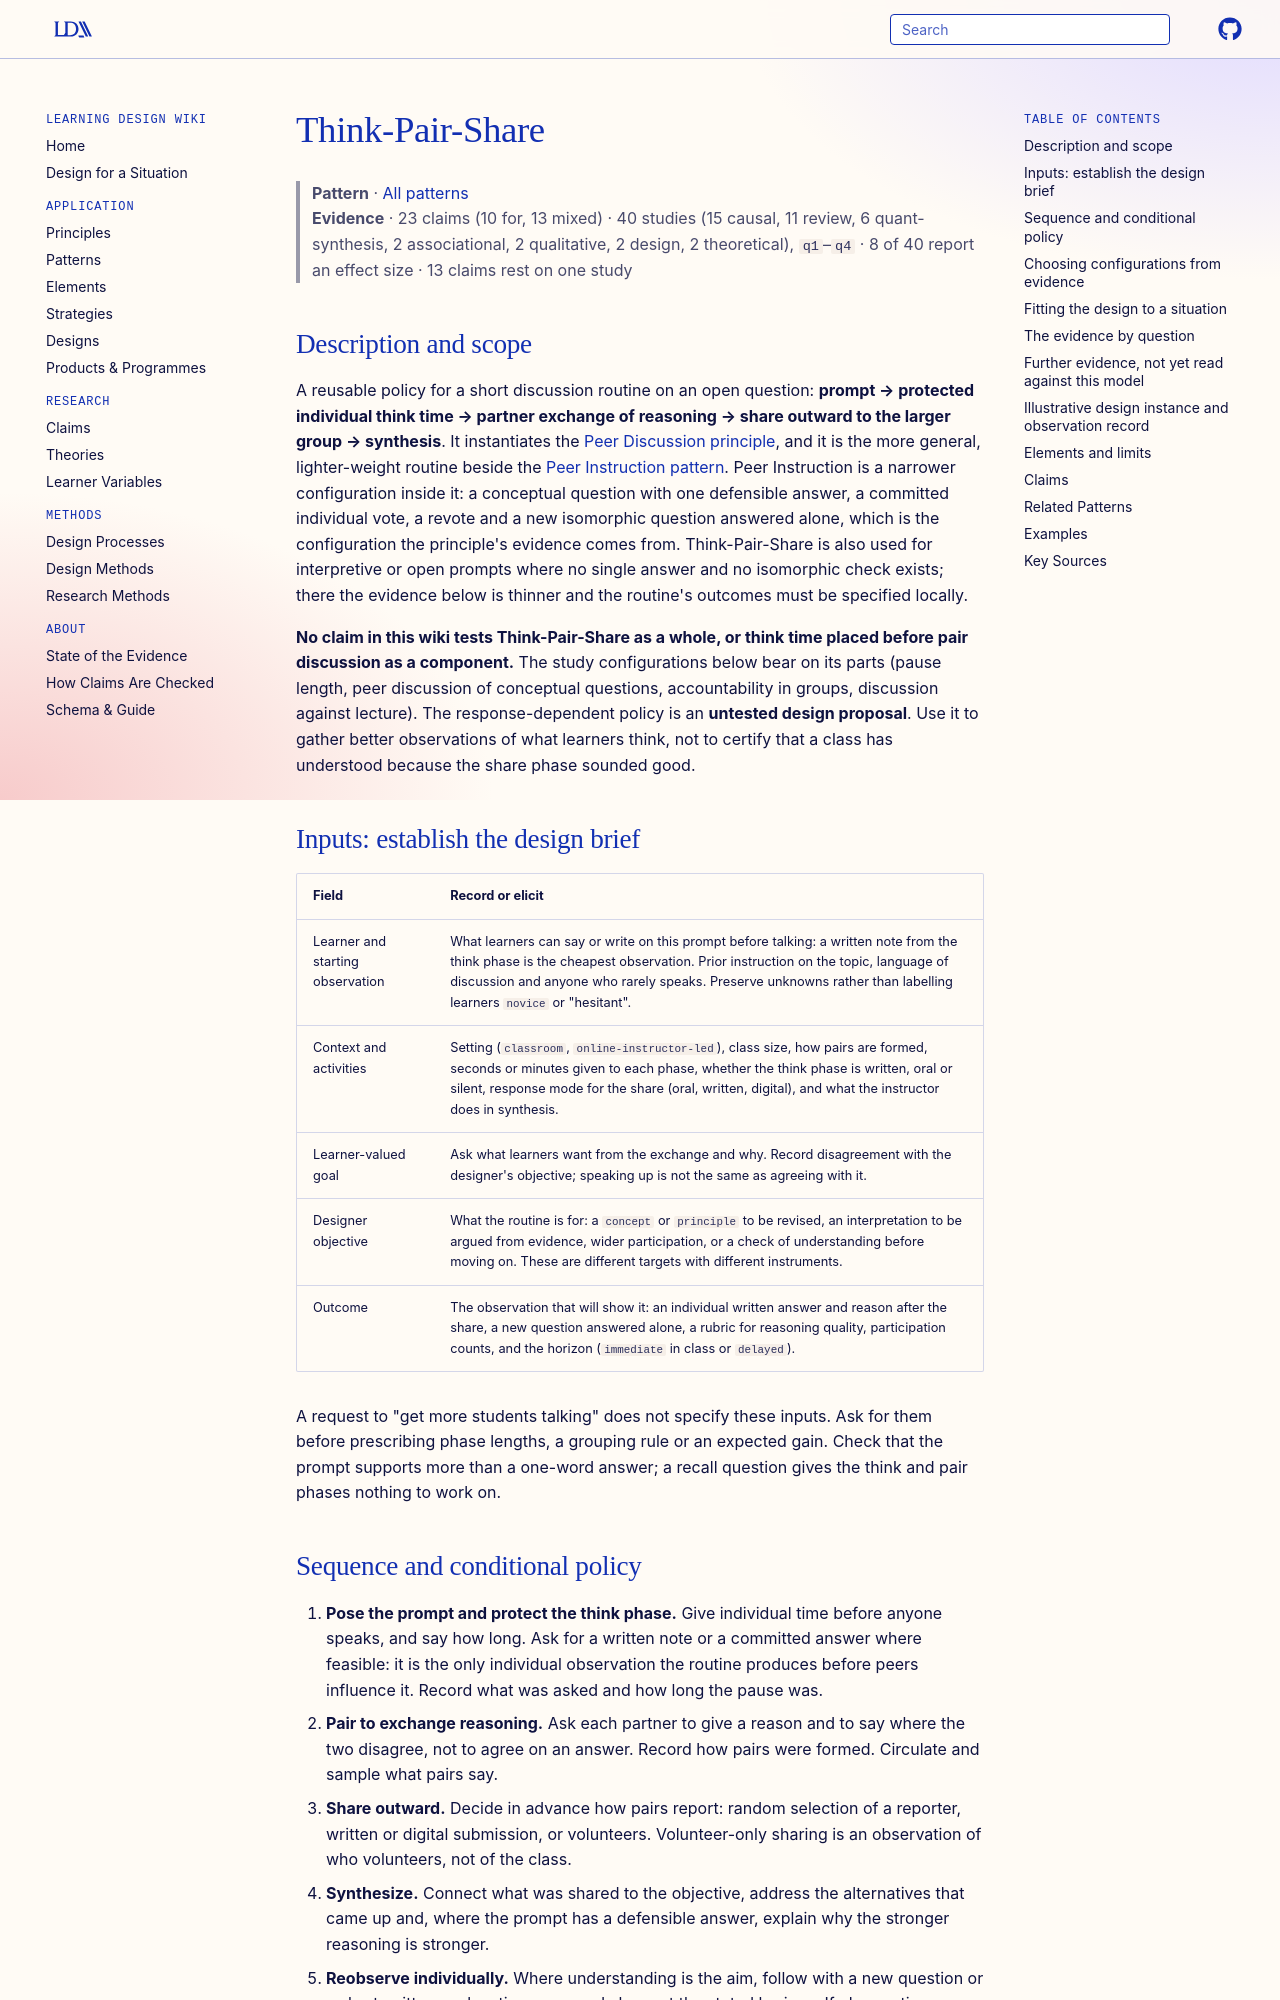

repository: Learning-Design-Alliance/learning-wiki · page: patterns/think-pair-share/index.html · generator: mkdocs

---
type: pattern
id: think-pair-share
title: Think-Pair-Share
description: "A reusable think, pair, share policy for open questions, in which protected individual think time and a partner exchange of reasoning are expected to widen and improve public responses, conditional on the prompt, pair dynamics, individual accountability and an immediate horizon."
canonical: true
status: review
generated:
  by: claude/unspecified
  at: 2026-10-02
author: Frank Lyman
grain_size: lesson
---

# Think-Pair-Share

> **Pattern** · [All patterns](index.md)
> **Evidence** · 23 claims (10 for, 13 mixed) · 40 studies (15 causal, 11 review, 6 quant-synthesis, 2 associational, 2 qualitative, 2 design, 2 theoretical), `q1`–`q4` · 8 of 40 report an effect size · 13 claims rest on one study

## Description and scope

A reusable policy for a short discussion routine on an open question: **prompt → protected individual think time → partner exchange of reasoning → share outward to the larger group → synthesis**. It instantiates the [Peer Discussion principle](../principles/peer-discussion.md), and it is the more general, lighter-weight routine beside the [Peer Instruction pattern](peer-instruction.md). Peer Instruction is a narrower configuration inside it: a conceptual question with one defensible answer, a committed individual vote, a revote and a new isomorphic question answered alone, which is the configuration the principle's evidence comes from. Think-Pair-Share is also used for interpretive or open prompts where no single answer and no isomorphic check exists; there the evidence below is thinner and the routine's outcomes must be specified locally.

**No claim in this wiki tests Think-Pair-Share as a whole, or think time placed before pair discussion as a component.** The study configurations below bear on its parts (pause length, peer discussion of conceptual questions, accountability in groups, discussion against lecture). The response-dependent policy is an **untested design proposal**. Use it to gather better observations of what learners think, not to certify that a class has understood because the share phase sounded good.

## Inputs: establish the design brief

| Field | Record or elicit |
|---|---|
| Learner and starting observation | What learners can say or write on this prompt before talking: a written note from the think phase is the cheapest observation. Prior instruction on the topic, language of discussion and anyone who rarely speaks. Preserve unknowns rather than labelling learners `novice` or "hesitant". |
| Context and activities | Setting (`classroom`, `online-instructor-led`), class size, how pairs are formed, seconds or minutes given to each phase, whether the think phase is written, oral or silent, response mode for the share (oral, written, digital), and what the instructor does in synthesis. |
| Learner-valued goal | Ask what learners want from the exchange and why. Record disagreement with the designer's objective; speaking up is not the same as agreeing with it. |
| Designer objective | What the routine is for: a `concept` or `principle` to be revised, an interpretation to be argued from evidence, wider participation, or a check of understanding before moving on. These are different targets with different instruments. |
| Outcome | The observation that will show it: an individual written answer and reason after the share, a new question answered alone, a rubric for reasoning quality, participation counts, and the horizon (`immediate` in class or `delayed`). |

A request to "get more students talking" does not specify these inputs. Ask for them before prescribing phase lengths, a grouping rule or an expected gain. Check that the prompt supports more than a one-word answer; a recall question gives the think and pair phases nothing to work on.
